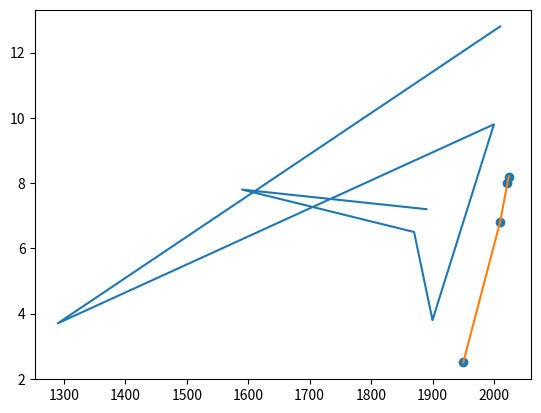

Write Python code to recreate this figure.
import matplotlib.pyplot as plt 

years = [1890, 1590, 1870, 1900, 2000, 1290, 2010]
pop = [7.2, 7.8, 6.5, 3.8, 9.8, 3.7, 12.8] #dados ficticios

plt.plot(years, pop) #primeiro eixo horizontal, segundo eixo vertical
plt.show()


ano = [1950, 2010, 2022, 2024]
populacao = [2.5, 6.8, 8, 8.2] #dados da ONU

plt.plot(ano, populacao) #grafico de linha
plt.show()

ano = [1950, 2010, 2022, 2024]
populacao = [2.5, 6.8, 8, 8.2] #dados da ONU

plt.scatter(ano, populacao) #grafico de pontos
plt.show()